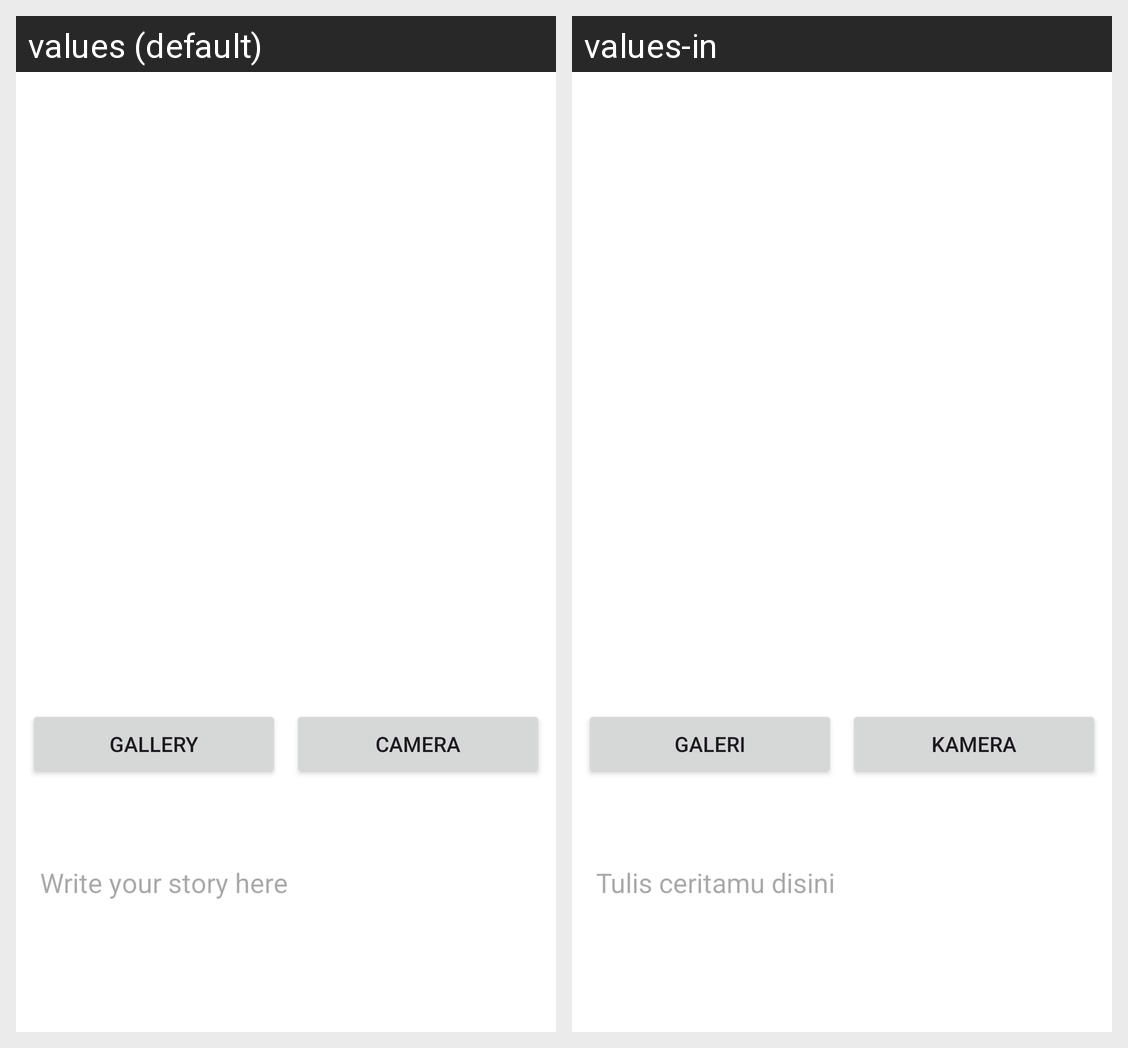

Strings drawn on this Android screen and how each of the app's shown locales translates them:
Android screen res/layout/activity_upload.xml rendered under 2 locales, left to right: values (default), values-in. Device: Nexus 5 (rendered at 1080×1920; each locale shown at half size, 540×960, under a caption strip naming it); theme Theme.StoryApp.
Strings drawn on this screen, with the default value and each locale's value (text and hints the layout hard-codes, and strings that could not be matched under every locale, appear in the picture but are not listed):

camera
  values: Camera
  values-in: Kamera

gallery
  values: Gallery
  values-in: Galeri

description_hint
  values: Write your story here
  values-in: Tulis ceritamu disini
